Dataset: ITS (GitHub, ncf-fcn/reside_dataset_mod). Classes: clear, haze.

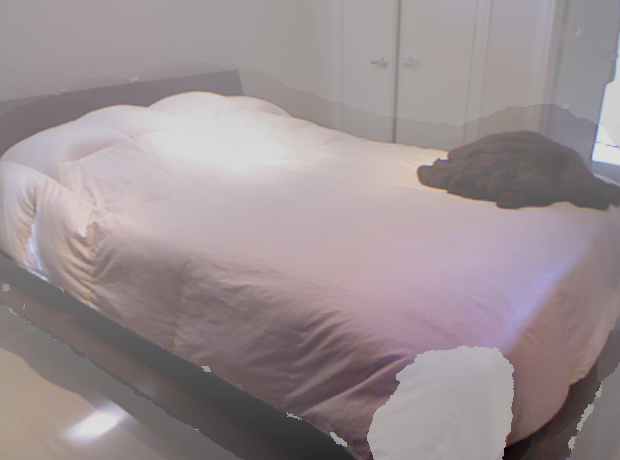
Label: haze

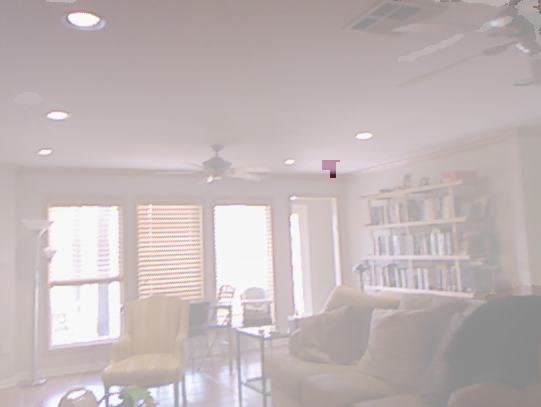
Label: haze

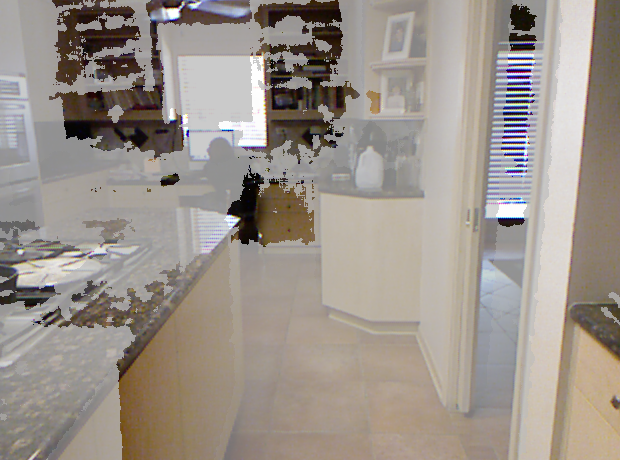
Label: haze

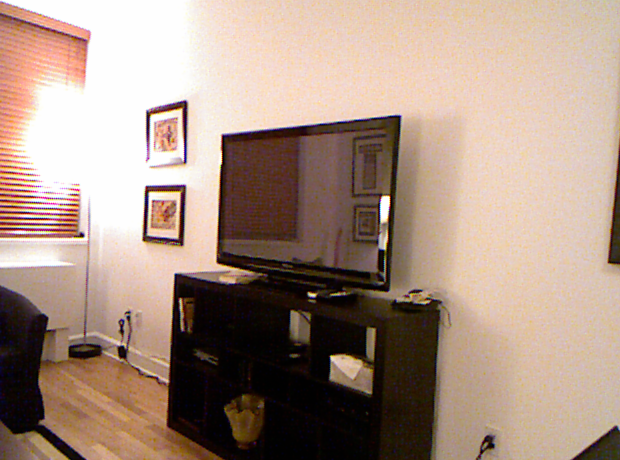
Label: clear

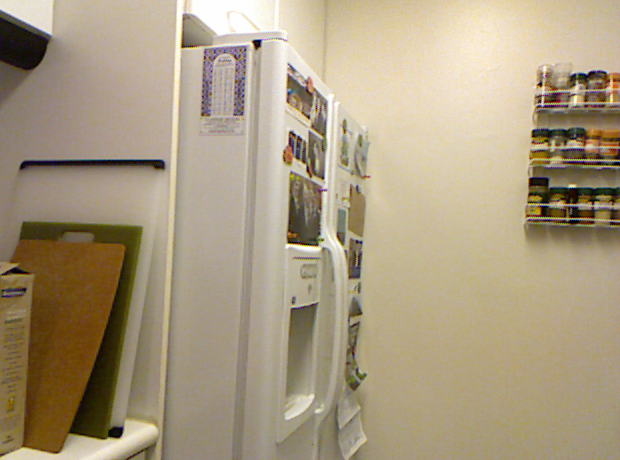
Label: clear

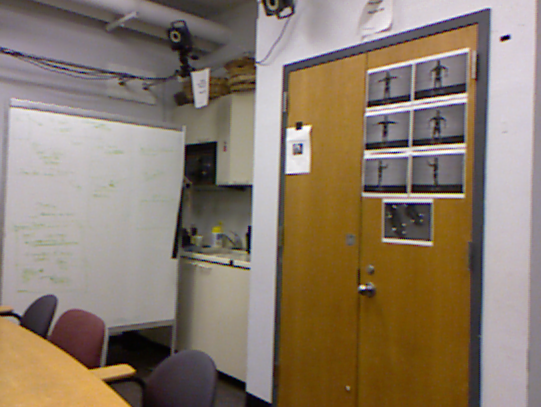
Label: clear
